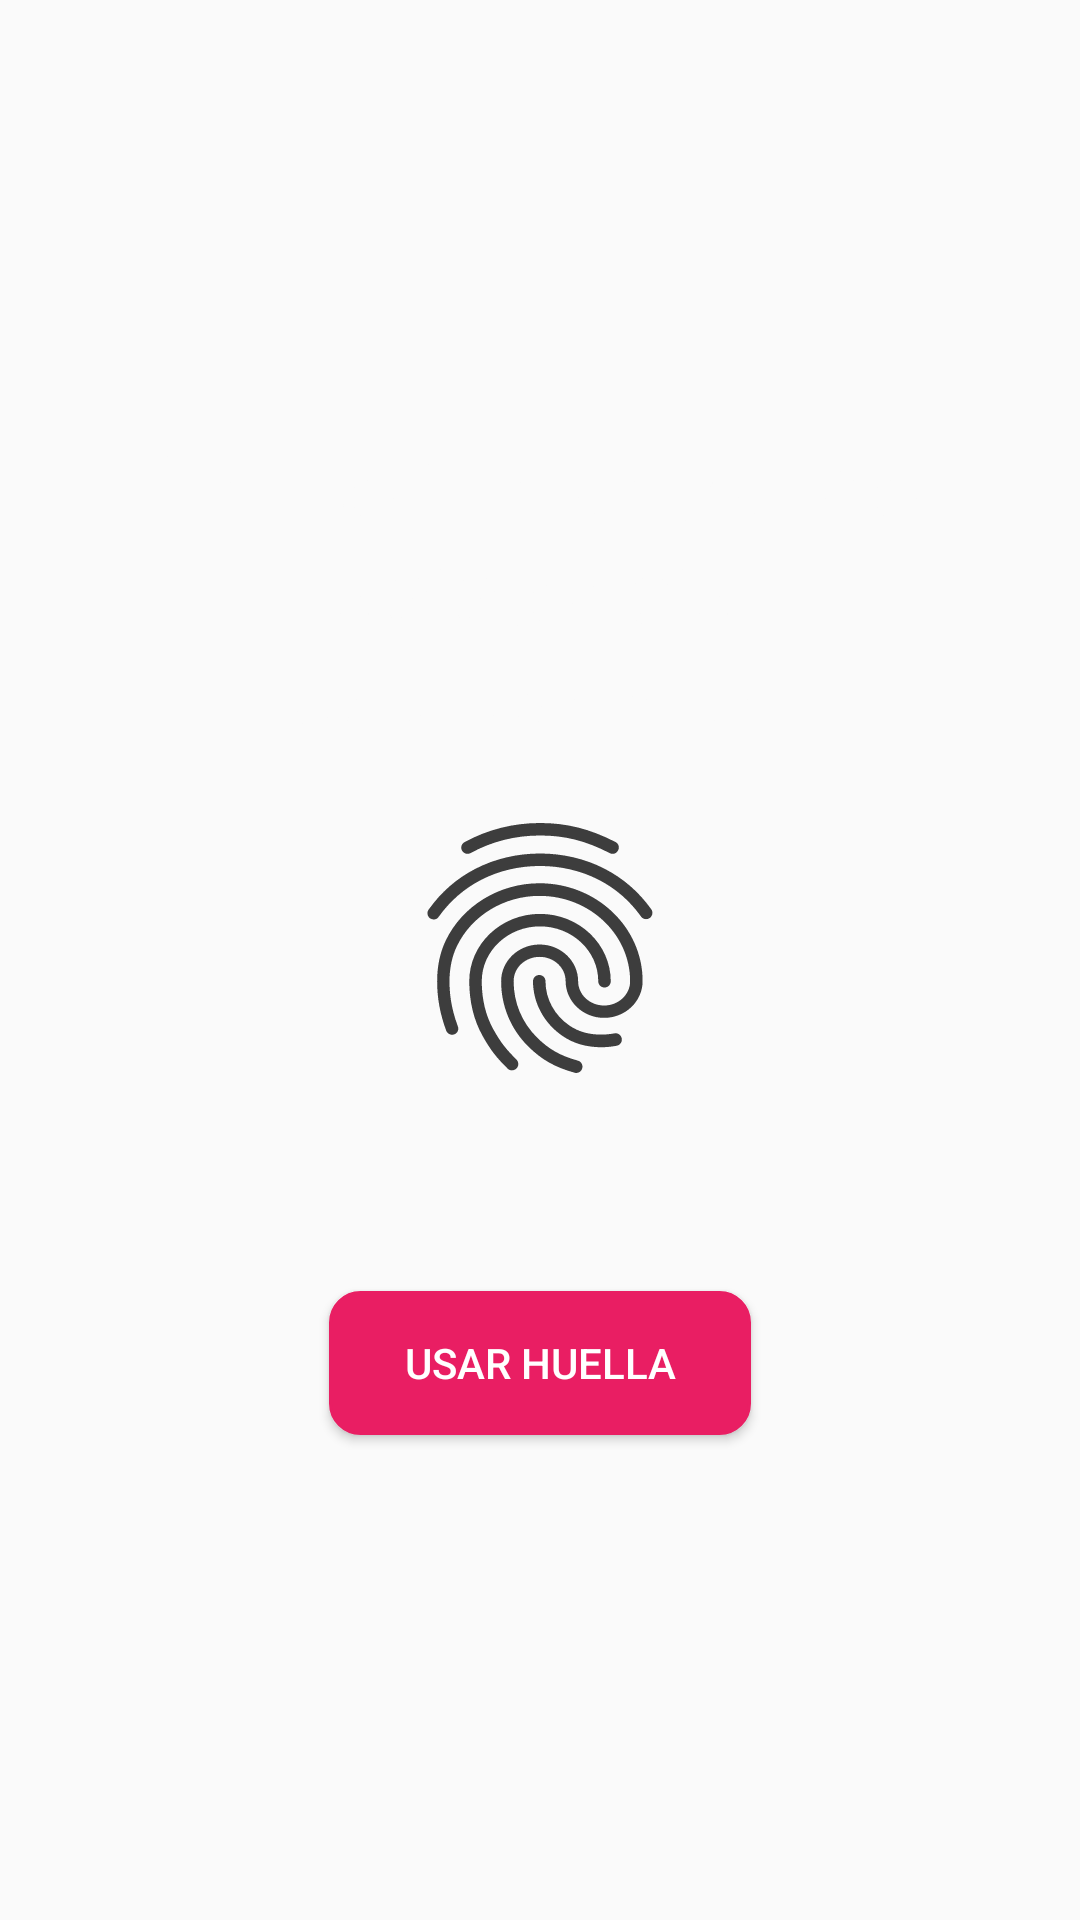

Reconstruct the res/layout file that produces this screen, plus the resources it refers to.
<!-- AndroidManifest.xml: application theme Theme.Demo.NoActionBar -->
<!-- res/layout/activity_biometric.xml -->
<?xml version="1.0" encoding="utf-8"?>
<LinearLayout
    xmlns:android="http://schemas.android.com/apk/res/android"
    xmlns:tools="http://schemas.android.com/tools"
    android:layout_width="match_parent"
    android:layout_height="match_parent"
    android:background="@drawable/background"
    android:gravity="center"
    android:orientation="vertical"
    tools:context=".Activities.ActivityBiometrick">

    <TextView
        android:layout_width="wrap_content"
        android:layout_height="wrap_content"
        android:gravity="center_horizontal"
        android:text="PC peli | Control de asistencia"
        android:textColor="#fafafa"
        android:textSize="30dp" />

    <TextView
        android:layout_width="wrap_content"
        android:layout_height="wrap_content"
        android:layout_marginTop="5dp"
        android:gravity="center_horizontal"
        android:text="Usa tu huella dactilar"
        android:textColor="#fafafa"
        android:textSize="18sp" />

    <ImageView
        android:layout_width="100dp"
        android:layout_height="100dp"
        android:layout_marginVertical="20dp"
        android:src="@drawable/ic_baseline_fingerprint_24" />

    <TextView
        android:id="@+id/msgtext"
        android:layout_width="wrap_content"
        android:layout_height="wrap_content"
        android:layout_gravity="center_horizontal"
        android:textColor="#383939"
        android:gravity="center_horizontal"
        android:text=""
        android:textSize="18sp" />

    <Button
        android:id="@+id/login"
        android:layout_width="wrap_content"
        android:layout_height="wrap_content"
        android:layout_marginVertical="20dp"
        android:background="@drawable/back_drawcc"
        android:paddingLeft="25dp"
        android:textColor="#FFFFFF"

        android:paddingRight="25dp"
        android:text="Usar huella" />

</LinearLayout>
<!-- resources referenced by this layout -->
<resources>
  <!-- drawable back_drawcc (drawable) -->
  <?xml version="1.0" encoding="utf-8"?>
  <shape xmlns:android="http://schemas.android.com/apk/res/android">
  
      <solid android:color="#E91E63" />
      <stroke
          android:width="1dp"
          android:color="#E91E63"/>
      <corners android:radius="10dp" />
  
  </shape>
  <!-- drawable ic_baseline_fingerprint_24: vector/xml drawable (drawable, 2364 chars, omitted) -->
  <style name="Theme.Demo.NoActionBar">
          <item name="windowActionBar">false</item>
          <item name="windowNoTitle">true</item>
      </style>
</resources>
